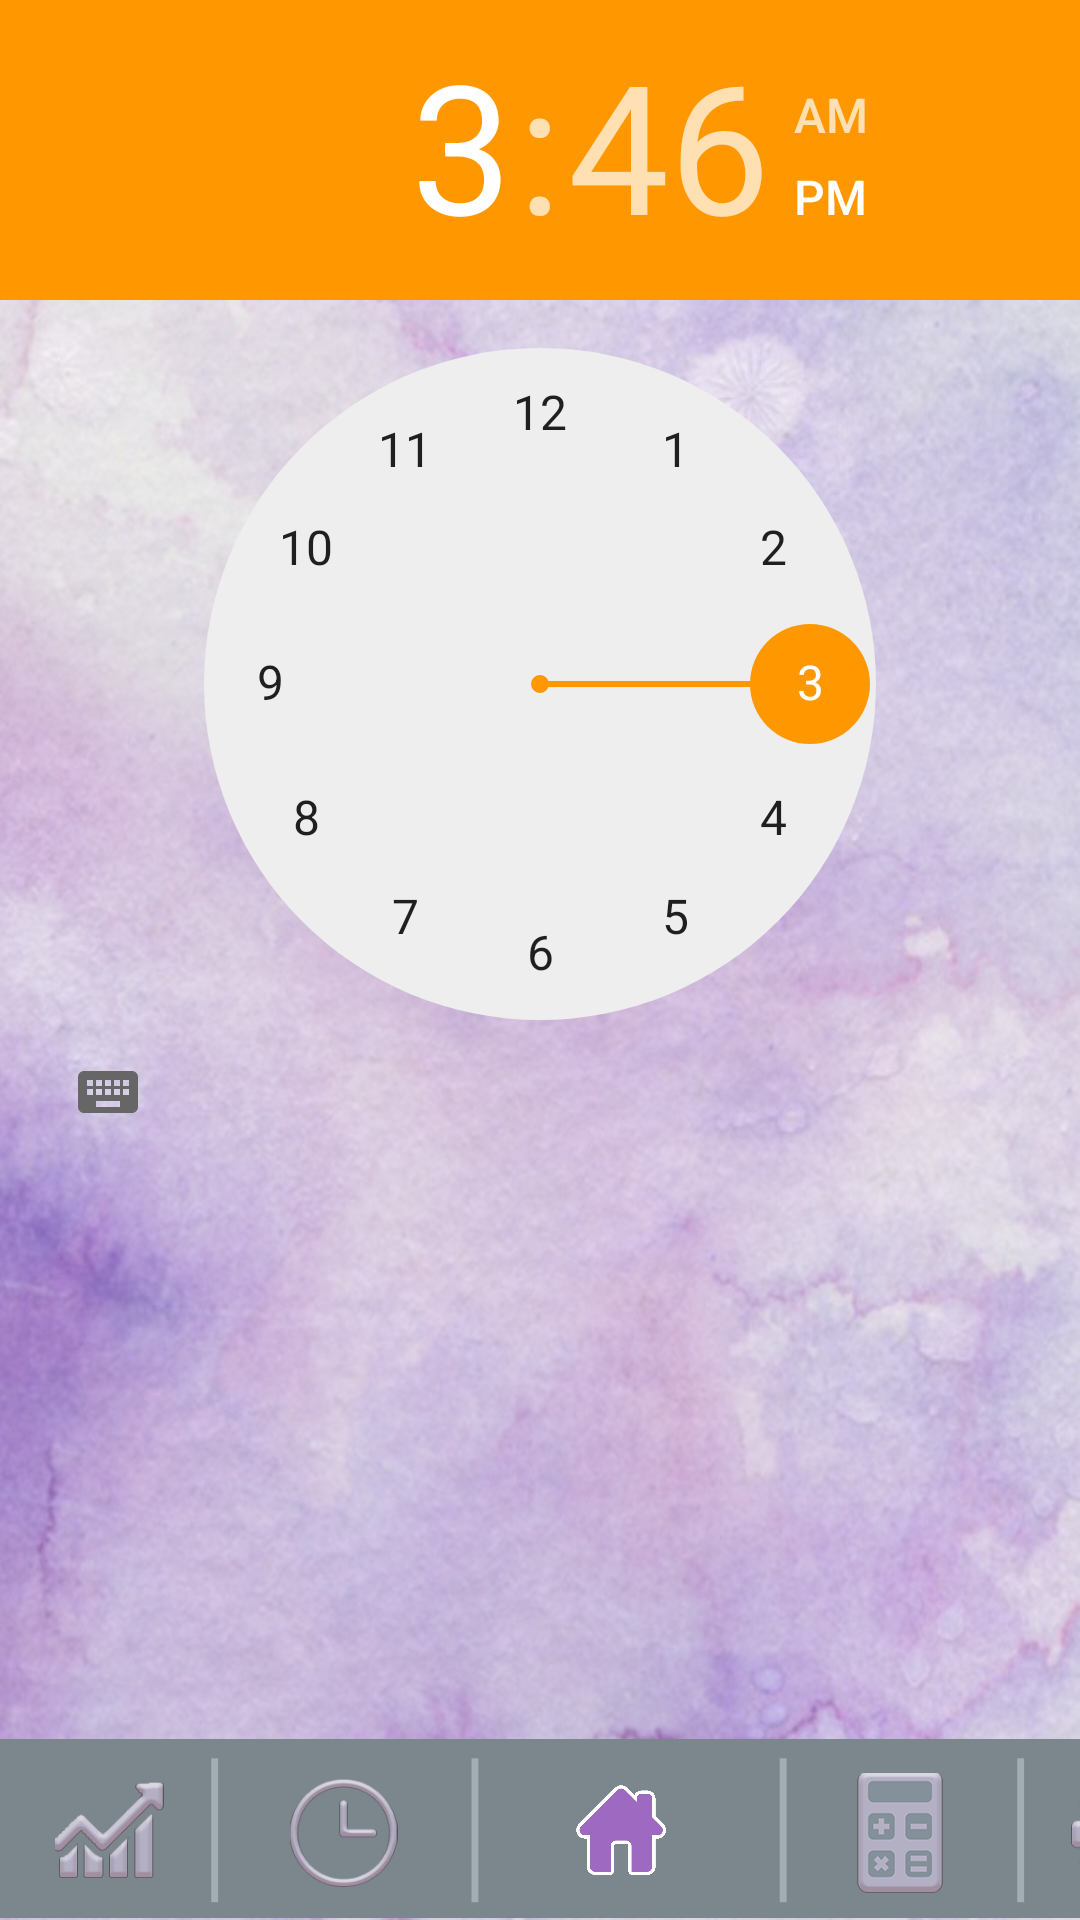

Layout XML and referenced resources for this Android screen:
<!-- AndroidManifest.xml: application theme AppTheme -->
<!-- res/layout/principal.xml -->
<?xml version="1.0" encoding="utf-8"?>
<androidx.constraintlayout.widget.ConstraintLayout
    xmlns:android="http://schemas.android.com/apk/res/android"
    xmlns:app="http://schemas.android.com/apk/res-auto"
    xmlns:tools="http://schemas.android.com/tools"
    android:layout_width="match_parent"
    android:layout_height="match_parent"
    android:background="@drawable/background">

    <ImageView
        android:id="@+id/cuadrotoolbar_principal"
        android:layout_width="411dp"
        android:layout_height="61dp"
        app:layout_constraintBottom_toBottomOf="parent"
        app:layout_constraintStart_toStartOf="parent"
        app:srcCompat="@drawable/cuadrotoolbar" />

    <ImageView
        android:id="@+id/graficas_principal"
        android:layout_width="37dp"
        android:layout_height="32dp"
        android:layout_marginStart="18dp"
        android:layout_marginBottom="14dp"
        app:layout_constraintBottom_toBottomOf="parent"
        app:layout_constraintStart_toStartOf="parent"
        app:srcCompat="@drawable/graficas" />

    <ImageView
        android:id="@+id/alarmas_principal"
        android:layout_width="41dp"
        android:layout_height="36dp"
        android:layout_marginStart="94dp"
        android:layout_marginBottom="11dp"
        app:layout_constraintBottom_toBottomOf="parent"
        app:layout_constraintStart_toStartOf="@+id/cuadrotoolbar_principal"
        app:srcCompat="@drawable/alarmas" />

    <ImageView
        android:id="@+id/principal_principal"
        android:layout_width="57dp"
        android:layout_height="45dp"
        android:layout_marginStart="179dp"
        android:layout_marginBottom="7dp"
        app:layout_constraintBottom_toBottomOf="parent"
        app:layout_constraintStart_toStartOf="@+id/cuadrotoolbar_principal"
        app:srcCompat="@drawable/home" />

    <ImageView
        android:id="@+id/calculadora_principal"
        android:layout_width="52dp"
        android:layout_height="40dp"
        android:layout_marginStart="274dp"
        android:layout_marginBottom="9dp"
        app:layout_constraintBottom_toBottomOf="parent"
        app:layout_constraintStart_toStartOf="@+id/cuadrotoolbar_principal"
        app:srcCompat="@drawable/calculadora" />

    <ImageView
        android:id="@+id/settings_principal"
        android:layout_width="37dp"
        android:layout_height="39dp"
        android:layout_marginEnd="17dp"
        android:layout_marginBottom="9dp"
        app:layout_constraintBottom_toBottomOf="parent"
        app:layout_constraintEnd_toEndOf="@+id/cuadrotoolbar_principal"
        app:srcCompat="@drawable/settings"/>

    <TimePicker
        android:layout_width="wrap_content"
        android:layout_height="wrap_content"
        android:timePickerMode="clock"
        tools:layout_editor_absoluteX="0dp"
        tools:layout_editor_absoluteY="-3dp" />

</androidx.constraintlayout.widget.ConstraintLayout>
<!-- resources referenced by this layout -->
<resources>
  <!-- drawable alarmas: png bitmap (drawable, 16270 bytes) -->
  <!-- drawable background: jpeg bitmap (drawable, 99791 bytes) -->
  <!-- drawable calculadora: png bitmap (drawable, 5547 bytes) -->
  <!-- drawable cuadrotoolbar: png bitmap (drawable, 1145 bytes) -->
  <!-- drawable graficas: png bitmap (drawable, 9279 bytes) -->
  <!-- drawable home: png bitmap (drawable, 10030 bytes) -->
  <!-- drawable settings: png bitmap (drawable, 14106 bytes) -->
  <style name="AppTheme" parent="Theme.AppCompat.Light.NoActionBar">
          
          <item name="colorPrimary">@color/colorPrimary</item>
          <item name="colorPrimaryDark">@color/colorPrimaryDark</item>
          <item name="colorAccent">@color/colorAccent</item>
      </style>
  <color name="colorPrimary">#C62F00FF</color>
  <color name="colorPrimaryDark">#3700B3</color>
  <color name="colorAccent">#FF9800</color>
</resources>
